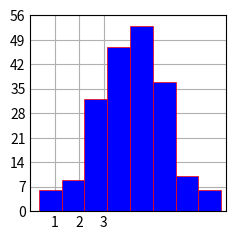

The script that saved this image:
# [redacted]

import matplotlib.pyplot as plt
import numpy as np

plt.style.use('_mpl-gallery')

# make data
np.random.seed(1)
x = 4 + np.random.normal(0, 1.5, 200)

# plot:
fig, ax = plt.subplots()

ax.hist(x, bins=8, linewidth=0.5, color = 'blue', edgecolor="red")

ax.set(xlim=(0, 8), xticks=np.arange(1, 4),
       ylim=(0, 40), yticks=np.linspace(0, 56, 9))

plt.show()